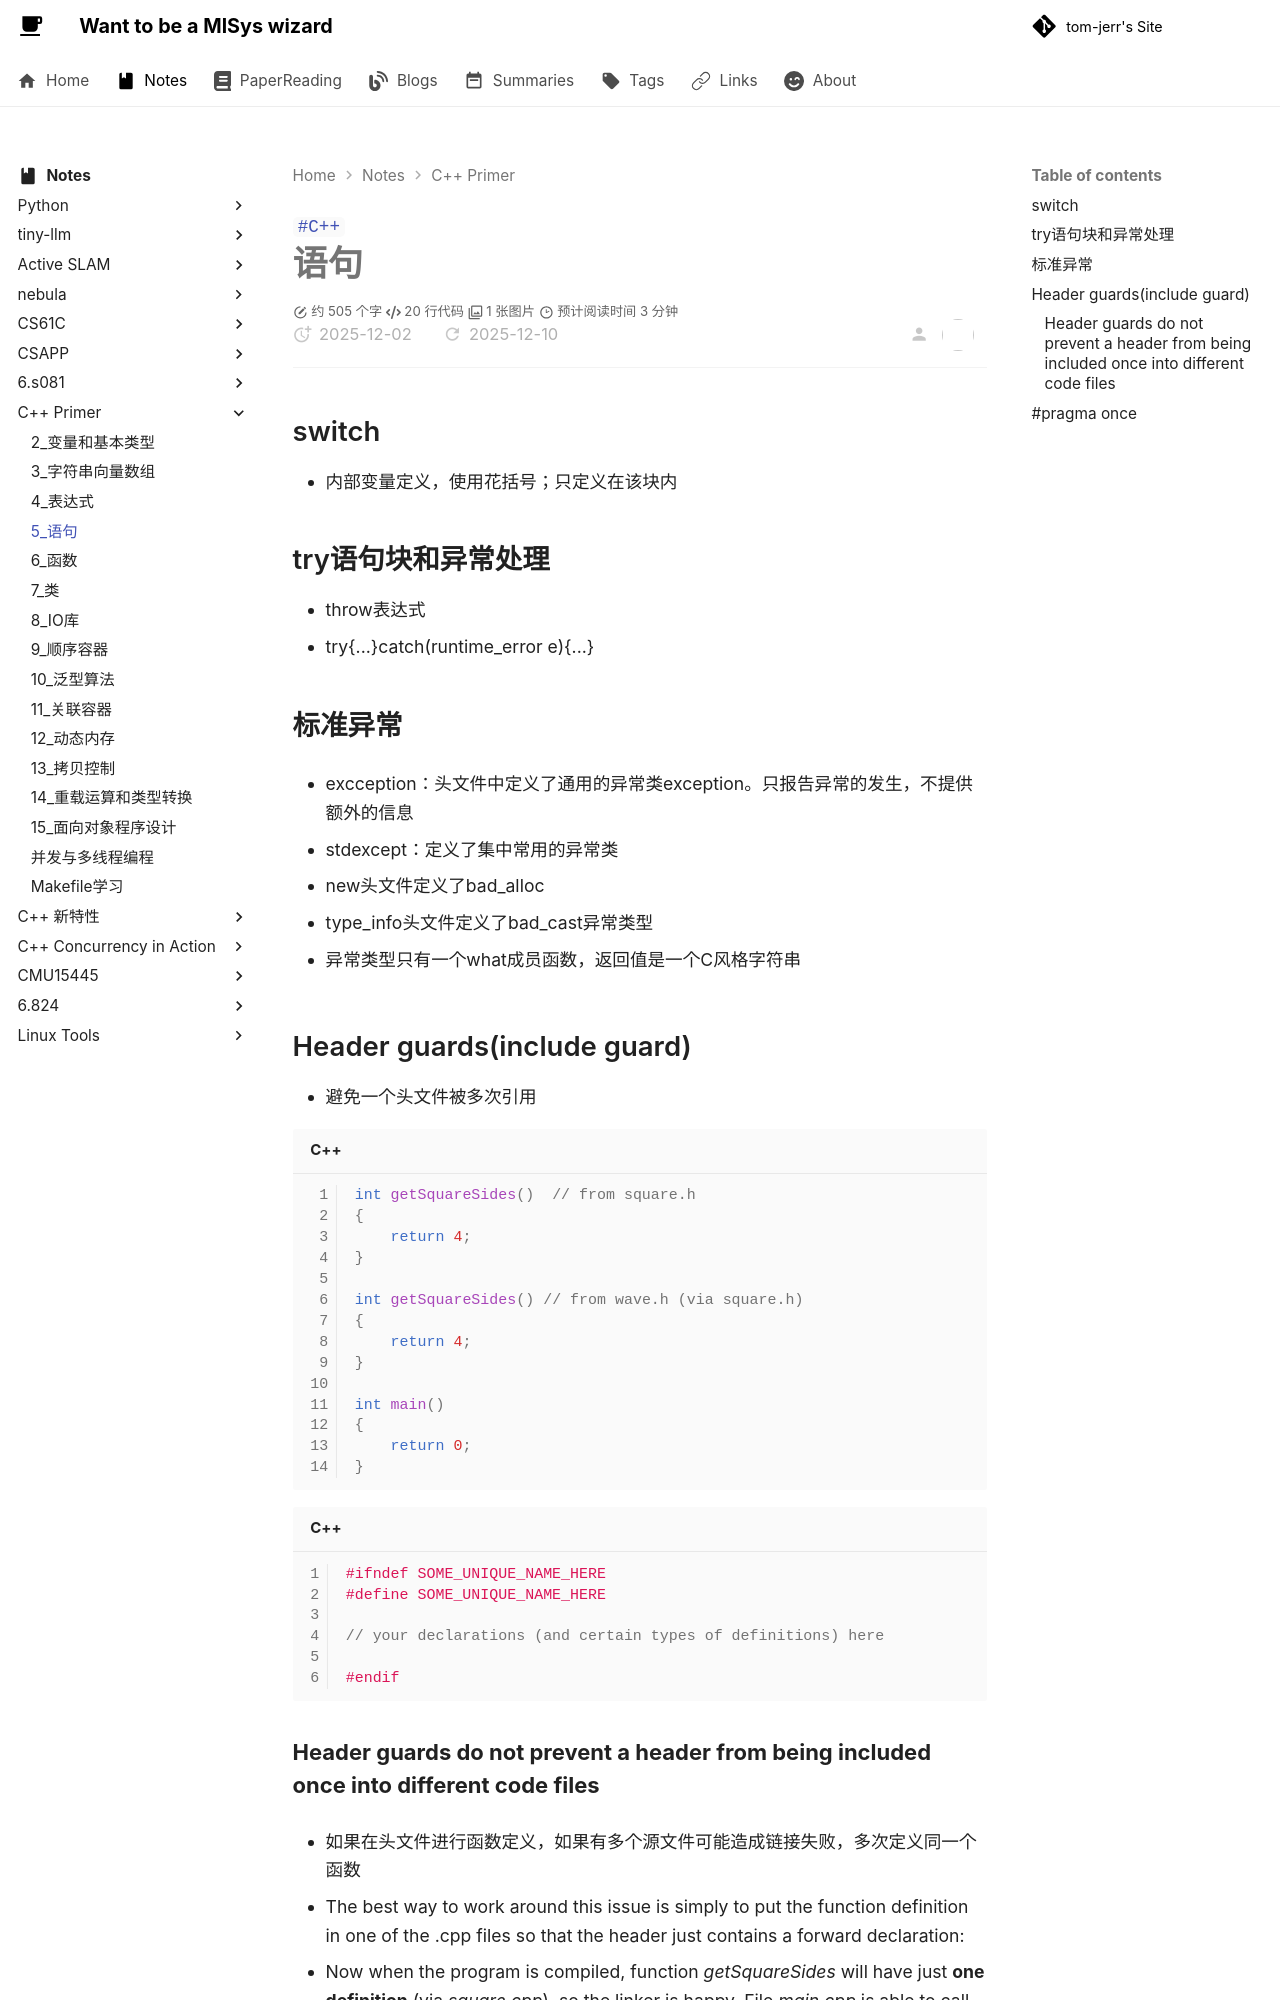

repository: tom-jerr/tom-jerr.github.io · page: notes/c++primer/5_语句/index.html · generator: mkdocs

---

title: C++-语句
tags:

- C++

---

# 语句

## switch

- 内部变量定义，使用花括号；只定义在该块内

## try语句块和异常处理

- throw表达式
- try{...}catch(runtime_error e){...}

## 标准异常

- excception：头文件中定义了通用的异常类exception。只报告异常的发生，不提供额外的信息

- stdexcept：定义了集中常用的异常类

- new头文件定义了bad_alloc

- type_info头文件定义了bad_cast异常类型

- 异常类型只有一个what成员函数，返回值是一个C风格字符串

## Header guards(include guard)

- 避免一个头文件被多次引用

```c++
int getSquareSides()  // from square.h
{
    return 4;
}

int getSquareSides() // from wave.h (via square.h)
{
    return 4;
}

int main()
{
    return 0;
}
```

```c++
#ifndef SOME_UNIQUE_NAME_HERE
#define SOME_UNIQUE_NAME_HERE

// your declarations (and certain types of definitions) here

#endif
```
